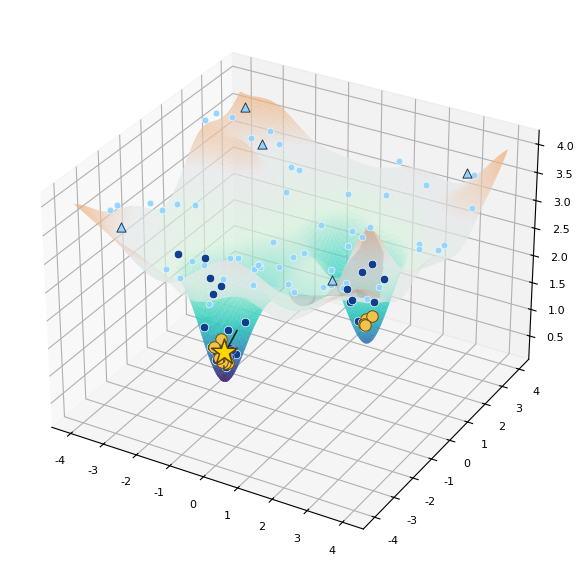

Here is the Python script that generated this plot: (Note: this script raises an exception after producing the figure.)
import numpy as np
import matplotlib.pyplot as plt
from matplotlib import cm
from matplotlib.colors import LinearSegmentedColormap
from matplotlib.lines import Line2D
from matplotlib.patches import Patch
from mpl_toolkits.mplot3d import Axes3D  # noqa: F401


def objective_function(x, y):
    base = 2.15 + 0.055 * (x**2 + y**2)

    well_1 = -1.95 * np.exp(-(((x + 1.55) ** 2) / 0.75 + ((y + 1.10) ** 2) / 0.45))
    well_2 = -1.45 * np.exp(-(((x - 1.35) ** 2) / 0.55 + ((y - 1.45) ** 2) / 0.85))
    well_3 = -0.85 * np.exp(-(((x + 0.15) ** 2) / 0.40 + ((y - 2.45) ** 2) / 0.70))

    peak_1 = 1.20 * np.exp(-(((x - 2.45) ** 2) / 0.45 + ((y + 0.60) ** 2) / 0.55))
    peak_2 = 0.95 * np.exp(-(((x + 2.65) ** 2) / 0.80 + ((y - 2.05) ** 2) / 0.65))
    peak_3 = 0.72 * np.exp(-(((x - 0.15) ** 2) / 1.15 + ((y + 2.75) ** 2) / 0.70))

    undulation = (
        0.18 * np.sin(1.85 * x) * np.cos(1.35 * y)
        + 0.10 * np.sin(2.20 * y + 0.55 * x)
        + 0.07 * np.cos(2.70 * x - 1.10 * y)
    )

    return base + well_1 + well_2 + well_3 + peak_1 + peak_2 + peak_3 + undulation


def is_invalid_region(x, y):
    theta = np.deg2rad(28.0)
    xc, yc = 2.15, -1.65
    xr = (x - xc) * np.cos(theta) + (y - yc) * np.sin(theta)
    yr = -(x - xc) * np.sin(theta) + (y - yc) * np.cos(theta)

    ellipse = (xr / 1.00) ** 2 + (yr / 0.55) ** 2 < 1.0
    notch = (
        (x > 1.05)
        & (x < 3.35)
        & (y > -2.65)
        & (y < -0.65)
        & (np.sin(3.3 * x + 1.4 * y) > 0.58)
    )

    return ellipse | notch


def surface_z(x, y, offset=0.055):
    return objective_function(x, y) + offset


def sample_valid_points(rng, n, xlim=(-3.9, 3.9), ylim=(-3.9, 3.9)):
    xs, ys = [], []
    while len(xs) < n:
        x = rng.uniform(xlim[0], xlim[1])
        y = rng.uniform(ylim[0], ylim[1])
        if not is_invalid_region(x, y):
            xs.append(x)
            ys.append(y)
    return np.asarray(xs), np.asarray(ys)


def sample_cluster(rng, center, n, scale=(0.30, 0.30)):
    xs, ys = [], []
    while len(xs) < n:
        x = rng.normal(center[0], scale[0])
        y = rng.normal(center[1], scale[1])
        if -4.0 <= x <= 4.0 and -4.0 <= y <= 4.0 and not is_invalid_region(x, y):
            xs.append(x)
            ys.append(y)
    return np.asarray(xs), np.asarray(ys)


def add_3d_arrow(ax, start, end, color="black", lw=1.4):
    direction = np.asarray(end) - np.asarray(start)
    ax.quiver(
        start[0],
        start[1],
        start[2],
        direction[0],
        direction[1],
        direction[2],
        arrow_length_ratio=0.14,
        color=color,
        linewidth=lw,
        normalize=False,
        zorder=80,
    )


def main():
    rng = np.random.default_rng(7)

    plt.rcParams.update(
        {
            "font.family": "DejaVu Sans",
            "font.size": 9,
            "axes.labelsize": 10,
            "axes.titlesize": 12,
            "legend.fontsize": 8,
            "xtick.labelsize": 8,
            "ytick.labelsize": 8,
            "figure.dpi": 150,
            "savefig.bbox": "tight",
            "pdf.fonttype": 42,
            "ps.fonttype": 42,
        }
    )

    x = np.linspace(-4, 4, 240)
    y = np.linspace(-4, 4, 240)
    X, Y = np.meshgrid(x, y)
    Z = objective_function(X, Y)

    invalid = is_invalid_region(X, Y)
    Z_invalid = np.where(invalid, Z + 0.075, np.nan)

    min_idx = np.unravel_index(np.argmin(Z), Z.shape)
    x_best = float(X[min_idx])
    y_best = float(Y[min_idx])
    z_best = float(Z[min_idx])

    cmap = LinearSegmentedColormap.from_list(
        "teal_blue_purple_gold_gray",
        [
            (0.00, "#3b0f70"),
            (0.16, "#2c7fb8"),
            (0.34, "#2dd4bf"),
            (0.58, "#d8f3dc"),
            (0.78, "#e5e7eb"),
            (1.00, "#f4a261"),
        ],
    )

    fig = plt.figure(figsize=(9.4, 7.2), facecolor="white")

    # 关键：关闭 mplot3d 自动深度排序，让 zorder 更可控
    try:
        ax = fig.add_subplot(
            111,
            projection="3d",
            facecolor="white",
            computed_zorder=False,
        )
    except TypeError:
        # 兼容较旧版本 Matplotlib
        ax = fig.add_subplot(111, projection="3d", facecolor="white")

    # 主曲面：降低透明度，减少对点和星号的遮挡
    surface = ax.plot_surface(
        X,
        Y,
        Z,
        cmap=cmap,
        rstride=2,
        cstride=2,
        linewidth=0,
        antialiased=True,
        alpha=0.72,
        shade=True,
        zorder=1,
    )

    # 无效区域：进一步降低透明度
    ax.plot_surface(
        X,
        Y,
        Z_invalid,
        color="#8a8f98",
        linewidth=0,
        antialiased=True,
        alpha=0.25,
        shade=False,
        zorder=2,
    )

    n_eval = 56
    eval_x, eval_y = sample_valid_points(rng, n_eval)
    eval_z = surface_z(eval_x, eval_y, 0.22)

    hf_x1, hf_y1 = sample_cluster(rng, (-1.55, -1.10), 13, scale=(0.50, 0.38))
    hf_x2, hf_y2 = sample_cluster(rng, (1.35, 1.45), 10, scale=(0.38, 0.46))
    hf_x = np.concatenate([hf_x1, hf_x2])
    hf_y = np.concatenate([hf_y1, hf_y2])
    hf_z = surface_z(hf_x, hf_y, 0.28)

    elite_x1, elite_y1 = sample_cluster(rng, (x_best, y_best), 7, scale=(0.18, 0.16))
    elite_x2, elite_y2 = sample_cluster(rng, (1.35, 1.45), 4, scale=(0.22, 0.20))
    elite_x = np.concatenate([elite_x1, elite_x2])
    elite_y = np.concatenate([elite_y1, elite_y2])
    elite_z = surface_z(elite_x, elite_y, 0.34)

    restart_x = np.array([-3.45, -3.15, 3.32, 2.88, -2.62])
    restart_y = np.array([3.35, -3.22, 3.08, -3.20, 2.83])
    valid_restart = ~is_invalid_region(restart_x, restart_y)
    restart_x = restart_x[valid_restart]
    restart_y = restart_y[valid_restart]
    restart_z = surface_z(restart_x, restart_y, 0.30)

    refine_x, refine_y = sample_cluster(rng, (x_best, y_best), 24, scale=(0.13, 0.11))
    refine_z = surface_z(refine_x, refine_y, 0.38)

    ax.scatter(
        eval_x,
        eval_y,
        eval_z,
        s=24,
        c="#8fd3ff",
        edgecolors="white",
        linewidths=0.45,
        depthshade=False,
        alpha=0.90,
        label="Evaluated candidates",
        zorder=30,
    )

    ax.scatter(
        restart_x,
        restart_y,
        restart_z,
        s=44,
        c="#8fd3ff",
        marker="^",
        edgecolors="#1f2937",
        linewidths=0.65,
        depthshade=False,
        alpha=0.98,
        zorder=40,
    )

    ax.scatter(
        hf_x,
        hf_y,
        hf_z,
        s=38,
        c="#0b3c8c",
        edgecolors="white",
        linewidths=0.5,
        depthshade=False,
        alpha=0.98,
        label="Higher-fidelity candidates",
        zorder=50,
    )

    ax.scatter(
        refine_x,
        refine_y,
        refine_z,
        s=32,
        c="#0b3c8c",
        edgecolors="#c7d2fe",
        linewidths=0.4,
        depthshade=False,
        alpha=0.86,
        zorder=55,
    )

    ax.scatter(
        elite_x,
        elite_y,
        elite_z,
        s=68,
        c="#f2c14e",
        edgecolors="#6b4e00",
        linewidths=0.7,
        depthshade=False,
        alpha=1.0,
        label="Elite candidates",
        zorder=70,
    )

    # 最优星号明显上抬，避免被谷底附近的曲面挡住
    ax.scatter(
        [x_best],
        [y_best],
        [z_best + 0.55],
        s=380,
        c="#ffd700",
        marker="*",
        edgecolors="#5c4200",
        linewidths=1.1,
        depthshade=False,
        label="Global optimum",
        zorder=100,
    )

    # 竖向虚线说明星号对应的真实最优点位置
    ax.plot(
        [x_best, x_best],
        [y_best, y_best],
        [z_best + 0.05, z_best + 0.55],
        color="#5c4200",
        linewidth=1.1,
        linestyle="--",
        alpha=0.85,
        zorder=90,
    )

    arrow_start = (x_best + 1.15, y_best - 1.20, z_best + 1.55)
    arrow_end = (x_best + 0.06, y_best - 0.05, z_best + 0.55)
    add_3d_arrow(ax, arrow_start, arrow_end, color="#222222", lw=1.2)

    # # 3D 虚线连接线保留
    # dimension_labels_3d = [
    #     ("seq_len (discrete)", -4.05, -3.85, 3.95),
    #     ("d_model (discrete)", -4.25, -2.20, 4.42),
    #     ("n_heads (discrete)", -4.30, 0.00, 4.55),
    #     ("e_layers (discrete)", -4.18, 2.15, 4.35),
    #     ("d_ff (discrete)", -3.80, 3.90, 3.95),
    #     ("dropout (continuous)", 3.70, 3.90, 4.05),
    #     ("learning_rate (log scale)", 4.18, 2.05, 4.36),
    #     ("batch_size (discrete)", 4.35, -0.15, 4.52),
    #     ("csg_reduction (conditional)", 4.16, -2.25, 4.20),
    # ]

    # for _, tx, ty, tz in dimension_labels_3d:
    #     anchor_x = np.clip(tx * 0.62, -3.7, 3.7)
    #     anchor_y = np.clip(ty * 0.62, -3.7, 3.7)
    #     anchor_z = objective_function(anchor_x, anchor_y) + 0.25
    #     ax.plot(
    #         [tx * 0.92, anchor_x],
    #         [ty * 0.92, anchor_y],
    #         [tz - 0.10, anchor_z],
    #         linestyle="--",
    #         linewidth=0.65,
    #         color="#94a3b8",
    #         alpha=0.72,
    #         zorder=20,
    #     )

    # # 文字说明放到 2D 图层，不参与 3D 深度排序
    # label_positions_2d = [
    #     ("seq_len (discrete)", 0.03, 0.22, "left"),
    #     ("d_model (discrete)", 0.03, 0.36, "left"),
    #     ("n_heads (discrete)", 0.03, 0.50, "left"),
    #     ("e_layers (discrete)", 0.03, 0.64, "left"),
    #     ("d_ff (discrete)", 0.06, 0.78, "left"),
    #     ("dropout (continuous)", 0.97, 0.78, "right"),
    #     ("learning_rate (log scale)", 0.97, 0.64, "right"),
    #     ("batch_size (discrete)", 0.97, 0.50, "right"),
    #     ("csg_reduction (conditional)", 0.97, 0.36, "right"),
    # ]

    for label, x2d, y2d, ha in label_positions_2d:
        ax.text2D(
            x2d,
            y2d,
            label,
            transform=ax.transAxes,
            color="#334155",
            fontsize=7.7,
            ha=ha,
            va="center",
            zorder=100000,
            clip_on=False,
            bbox=dict(
                facecolor="white",
                edgecolor="#cbd5e1",
                linewidth=0.4,
                alpha=0.86,
                pad=2.2,
            ),
        )

    ax.set_xlabel("Latent hyperparameter direction 1", labelpad=10)
    ax.set_ylabel("Latent hyperparameter direction 2", labelpad=10)
    ax.set_zlabel("Objective value", labelpad=8)

    ax.set_title(
        "Searching for the Optimal Configuration in a High-Dimensional Mixed Hyperparameter Space",
        pad=18,
        fontweight="semibold",
    )

    ax.set_xlim(-4.2, 4.2)
    ax.set_ylim(-4.2, 4.2)
    ax.set_zlim(np.nanmin(Z) - 0.08, np.nanmax(Z) + 1.35)

    ax.view_init(elev=28, azim=-58)

    ax.xaxis.pane.set_facecolor((1, 1, 1, 1))
    ax.yaxis.pane.set_facecolor((1, 1, 1, 1))
    ax.zaxis.pane.set_facecolor((1, 1, 1, 1))
    ax.xaxis.pane.set_edgecolor("#d1d5db")
    ax.yaxis.pane.set_edgecolor("#d1d5db")
    ax.zaxis.pane.set_edgecolor("#d1d5db")

    ax.grid(True)
    for axis in (ax.xaxis, ax.yaxis, ax.zaxis):
        axis._axinfo["grid"]["color"] = (0.82, 0.86, 0.90, 0.55)
        axis._axinfo["grid"]["linewidth"] = 0.55
        axis._axinfo["tick"]["inward_factor"] = 0.0
        axis._axinfo["tick"]["outward_factor"] = 0.2

    cbar = fig.colorbar(surface, ax=ax, shrink=0.62, aspect=18, pad=0.08)
    cbar.set_label("Objective value (Validation MSE / Key-MSE)", rotation=270, labelpad=16)
    cbar.outline.set_linewidth(0.6)

    legend_handles = [
        Patch(
            facecolor=cm.ScalarMappable(cmap=cmap).to_rgba(0.28),
            edgecolor="none",
            label="Objective surface",
        ),
        Line2D(
            [0],
            [0],
            marker="o",
            color="none",
            markerfacecolor="#8fd3ff",
            markeredgecolor="white",
            markersize=7,
            label="Evaluated candidates",
        ),
        Line2D(
            [0],
            [0],
            marker="o",
            color="none",
            markerfacecolor="#0b3c8c",
            markeredgecolor="white",
            markersize=7,
            label="Higher-fidelity candidates",
        ),
        Line2D(
            [0],
            [0],
            marker="o",
            color="none",
            markerfacecolor="#f2c14e",
            markeredgecolor="#6b4e00",
            markersize=8,
            label="Elite candidates",
        ),
        Line2D(
            [0],
            [0],
            marker="*",
            color="none",
            markerfacecolor="#ffd700",
            markeredgecolor="#5c4200",
            markersize=13,
            label="Global optimum",
        ),
        Patch(
            facecolor="#8a8f98",
            edgecolor="none",
            alpha=0.42,
            label="Invalid / infeasible region",
        ),
    ]

    # 图例放到 figure 层，避免被 3D axes 遮挡
    legend = fig.legend(
        handles=legend_handles,
        loc="lower center",
        bbox_to_anchor=(0.50, 0.02),
        ncol=3,
        frameon=True,
        fancybox=False,
        framealpha=0.96,
        borderpad=0.55,
        columnspacing=0.8,
    )
    legend.set_zorder(100000)
    legend.get_frame().set_edgecolor("#d1d5db")
    legend.get_frame().set_linewidth(0.8)

    # 给文字、colorbar、图例留出空间
    fig.subplots_adjust(left=0.08, right=0.88, top=0.92, bottom=0.20)

    fig.savefig(
        "hfabc_multidimensional_optimization_landscape.png",
        dpi=600,
        bbox_inches="tight",
        pad_inches=0.25,
    )

    plt.show()


if __name__ == "__main__":
    main()
